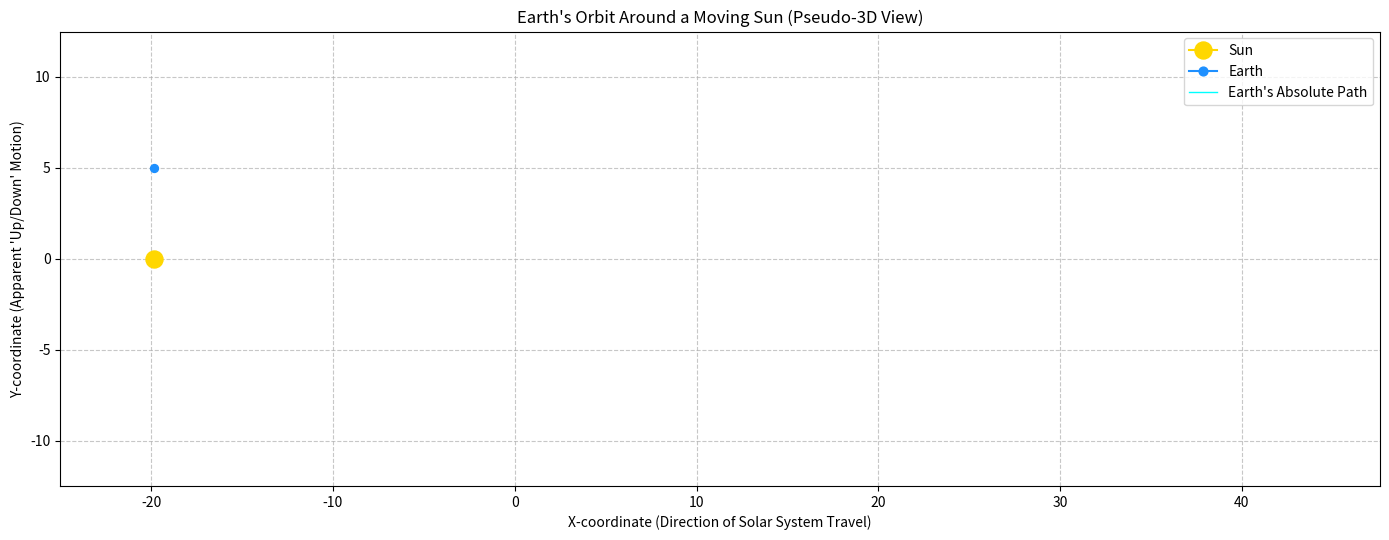

Recreate this plot in Python.
import numpy as np
import matplotlib.pyplot as plt
import matplotlib.animation as animation

orbit_radius = 5.0
sun_size = 150
earth_size = 40
animation_frames = 720
animation_interval = 20
sun_initial_x = -orbit_radius * 4
sun_velocity_x = 0.08

# To trace Earth's absolute path
earth_path_x = []
earth_path_y = []

# --- Set up the figure and axis ---
fig, ax = plt.subplots(figsize=(14, 7))
ax.set_aspect('equal', 'box')
ax.set_ylim(-orbit_radius * 2.5, orbit_radius * 2.5)

# Set a wide, static background that does NOT move
total_sun_travel = sun_velocity_x * animation_frames
ax.set_xlim(sun_initial_x - orbit_radius, sun_initial_x + total_sun_travel + orbit_radius * 2)

ax.set_title("Earth's Orbit Around a Moving Sun (Pseudo-3D View)")
ax.set_xlabel("X-coordinate (Direction of Solar System Travel)")
ax.set_ylabel("Y-coordinate (Apparent 'Up/Down' Motion)")
ax.grid(True, linestyle='--', alpha=0.7)

# --- Sun (initial position) ---
# zorder=5 means the Sun is on layer 5
sun, = ax.plot([sun_initial_x], [0], marker='o', markersize=np.sqrt(sun_size), color='gold', label="Sun", zorder=5)
sun_current_x = sun_initial_x

# --- Earth (initial position) ---
earth, = ax.plot([sun_current_x], [orbit_radius], marker='o', markersize=np.sqrt(earth_size), color='dodgerblue', label="Earth", zorder=10)

# --- Earth's absolute path line ---
earth_absolute_path_line, = ax.plot([], [], color='cyan', linestyle='-', linewidth=1.0, label="Earth's Absolute Path", zorder=2)

# --- Animation function ---
def animate(i):
    global sun_current_x

    # Update Sun's position
    sun_current_x += sun_velocity_x
    sun.set_data([sun_current_x], [0])

    # Update Earth's position relative to the Sun
    angle = (i / (animation_frames / 2)) * 2 * np.pi
    earth_current_x = sun_current_x
    earth_current_y = orbit_radius * np.cos(angle)
    earth.set_data([earth_current_x], [earth_current_y])
    
    # Simulate a 3rd dimension (depth) using another trigonometric function
    # sin(angle) will be -1 or 1 when cos(angle) is 0 (at the 'collision' point)
    z_dimension = np.sin(angle)
    
    if z_dimension > 0:
        # Earth is "in front" of the Sun
        earth.set_zorder(10) # Render on a layer above the Sun (zorder=5)
        earth.set_markersize(np.sqrt(earth_size) * 1.1) # Appear slightly larger
    else:
        # Earth is "behind" the Sun
        earth.set_zorder(4) # Render on a layer below the Sun
        earth.set_markersize(np.sqrt(earth_size) * 0.9) # Appear slightly smaller

    # Append to Earth's absolute path
    earth_path_x.append(earth_current_x)
    earth_path_y.append(earth_current_y)
    earth_absolute_path_line.set_data(earth_path_x, earth_path_y)

    return sun, earth, earth_absolute_path_line,

# --- Create and run the animation ---
ax.legend(loc='upper right')
ani = animation.FuncAnimation(fig, animate, frames=animation_frames,
                              interval=animation_interval, blit=True, repeat=False)

plt.tight_layout()
plt.show()
